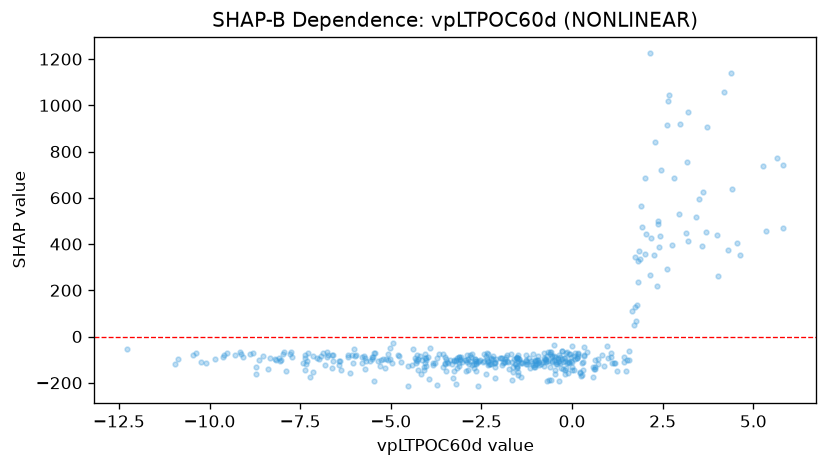

The data file committed next to this chart (first rows):
feature_value, shap_value
-0.4504, -117.2
-0.7321, -95.38
-0.3717, -105.8
0.7238, -119.5
-1.454, -97.15
-1.473, -97.62
-4.033, -100.8
-3.847, -122.5
-4.146, -103.4
-5.509, -87.46
-5.018, -97.22
-3.209, -105.1
-3.772, -114
-7.78, -75.11
-6.582, -78.09
-4.278, -106.5
-4.089, -142.7
-5.281, -101.6
-5.684, -106.5
-7.361, -144.7
-5.289, -126.4
-6.627, -137.9
-5.515, -98.47
-5.801, -88.38
-6.739, -80.02
-7.347, -119.4
-12.27, -56.07
-6.05, -115.8
-4.195, -86.12
-5.474, -70.74
-7.757, -67.42
-10.38, -69.59
-6.755, -68.61
-8.705, -160
-10.94, -120.2
-10.23, -110.1
-6.005, -55.86
-6.859, -71.64
-9.086, -87.65
-10.88, -97.21
-7.416, -113.9
-6.179, -82.12
-8.035, -102.3
-6.614, -79.66
0.3384, -84.94
0.2326, -159.8
-0.543, -111.7
-0.954, -99.8
0.07004, -72.79
-0.1297, -113.4
-0.4235, -119
-0.9034, -110
-1.111, -115.9
-0.2727, -95.35
-0.6067, -75.85
-0.7, -83.73
-0.9359, -102.7
-1.934, -93.29
-3.049, -87.57
-2.186, -85.6
... 378 more rows
